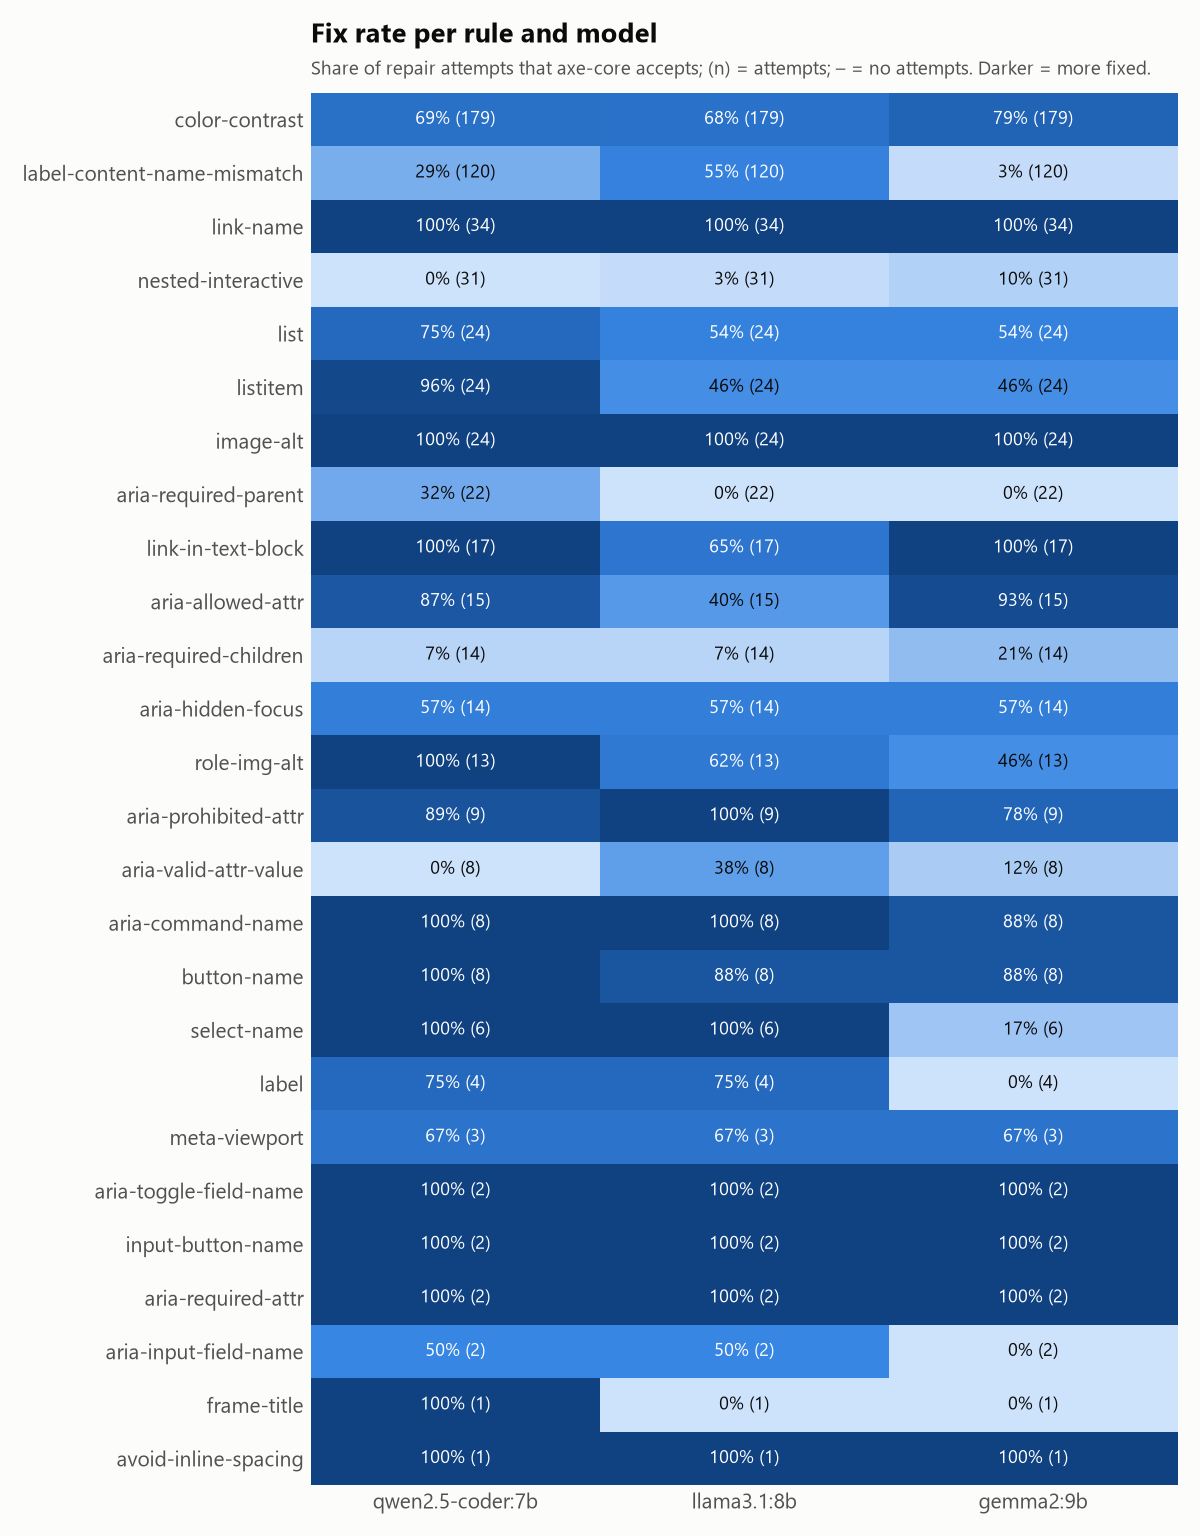

The data file committed next to this chart (first rows):
rule_id, qwen2.5-coder:7b fix_rate, llama3.1:8b fix_rate, gemma2:9b fix_rate, qwen2.5-coder:7b n, llama3.1:8b n, gemma2:9b n
color-contrast, 0.693, 0.676, 0.788, 179, 179, 179
label-content-name-mismatch, 0.292, 0.55, 0.033, 120, 120, 120
link-name, 1.0, 1.0, 1.0, 34, 34, 34
nested-interactive, 0.0, 0.032, 0.097, 31, 31, 31
list, 0.75, 0.542, 0.542, 24, 24, 24
listitem, 0.958, 0.458, 0.458, 24, 24, 24
image-alt, 1.0, 1.0, 1.0, 24, 24, 24
aria-required-parent, 0.318, 0.0, 0.0, 22, 22, 22
link-in-text-block, 1.0, 0.647, 1.0, 17, 17, 17
aria-allowed-attr, 0.867, 0.4, 0.933, 15, 15, 15
aria-required-children, 0.071, 0.071, 0.214, 14, 14, 14
aria-hidden-focus, 0.571, 0.571, 0.571, 14, 14, 14
role-img-alt, 1.0, 0.615, 0.462, 13, 13, 13
aria-prohibited-attr, 0.889, 1.0, 0.778, 9, 9, 9
aria-valid-attr-value, 0.0, 0.375, 0.125, 8, 8, 8
aria-command-name, 1.0, 1.0, 0.875, 8, 8, 8
button-name, 1.0, 0.875, 0.875, 8, 8, 8
select-name, 1.0, 1.0, 0.167, 6, 6, 6
label, 0.75, 0.75, 0.0, 4, 4, 4
meta-viewport, 0.667, 0.667, 0.667, 3, 3, 3
aria-toggle-field-name, 1.0, 1.0, 1.0, 2, 2, 2
input-button-name, 1.0, 1.0, 1.0, 2, 2, 2
aria-required-attr, 1.0, 1.0, 1.0, 2, 2, 2
aria-input-field-name, 0.5, 0.5, 0.0, 2, 2, 2
frame-title, 1.0, 0.0, 0.0, 1, 1, 1
avoid-inline-spacing, 1.0, 1.0, 1.0, 1, 1, 1
